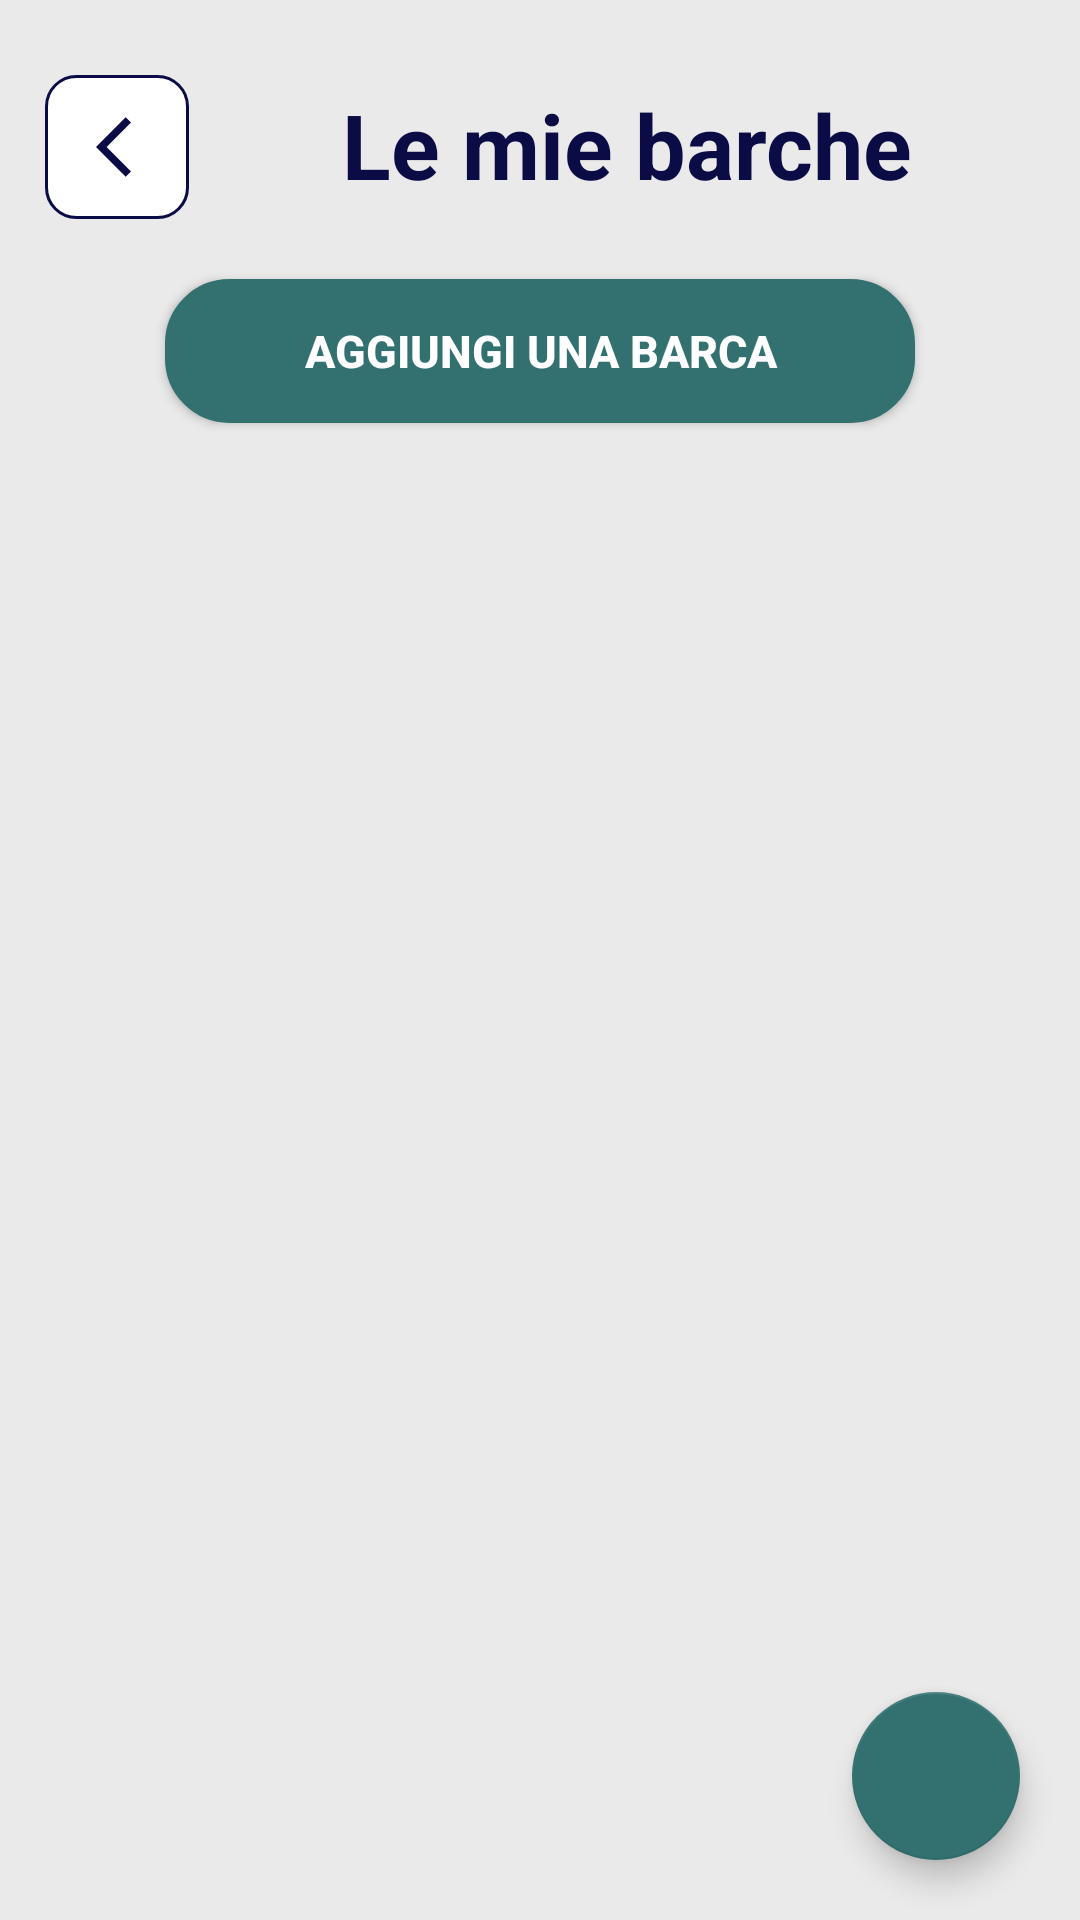

Write the Android layout XML for this screen, with the resource values it uses.
<!-- AndroidManifest.xml: application theme Theme.BoatBooking_1 -->
<!-- res/layout/fragment_my_announcements.xml -->
<?xml version="1.0" encoding="utf-8"?>
<FrameLayout xmlns:android="http://schemas.android.com/apk/res/android"
    xmlns:tools="http://schemas.android.com/tools"
    xmlns:app="http://schemas.android.com/apk/res-auto"
    android:layout_width="match_parent"
    android:layout_height="match_parent"
    android:background="@color/light_grey"
    tools:context="ui.MyAnnouncementsFragment">

    <LinearLayout
        android:layout_width="match_parent"
        android:layout_height="wrap_content"
        android:orientation="vertical"
        android:layout_marginStart="15dp"
        android:layout_marginEnd="15dp">

        <LinearLayout
            android:layout_width="match_parent"
            android:layout_height="wrap_content"
            android:orientation="horizontal"
            android:layout_marginBottom="10dp">

            <ImageButton
                android:id="@+id/backBtn"
                android:layout_width="wrap_content"
                android:layout_height="wrap_content"
                android:layout_marginTop="25dp"
                android:background="@drawable/back_btn"
                android:contentDescription="@string/backBtn"
                android:minWidth="48dp"
                android:minHeight="48dp"
                android:src="@drawable/ic_back" />

            <TextView
                android:layout_width="match_parent"
                android:layout_height="wrap_content"
                android:layout_marginStart="10dp"
                android:layout_marginTop="28dp"
                android:text="@string/my_boats"
                android:textColor="@color/navy_blue"
                android:textSize="30sp"
                android:textStyle="bold"
                android:gravity="center"/>
        </LinearLayout>

        <LinearLayout
            android:layout_width="match_parent"
            android:layout_height="wrap_content"
            android:orientation="vertical">

            <androidx.appcompat.widget.AppCompatButton
                android:id="@+id/addBoatBtn"
                android:layout_width="250dp"
                android:layout_height="wrap_content"
                android:layout_gravity="center_horizontal"
                android:layout_marginTop="10dp"
                android:layout_marginBottom="10dp"
                android:background="@drawable/btn_shape_green"
                android:text="@string/add_boat"
                android:textColor="@color/white"
                android:textSize="15sp"
                android:textStyle="bold"
                android:visibility="visible" />
        </LinearLayout>

        <LinearLayout
            android:layout_width="match_parent"
            android:layout_height="match_parent">

            <androidx.recyclerview.widget.RecyclerView
                android:id="@+id/rv_my_announcements"
                android:layout_width="match_parent"
                android:layout_height="match_parent"/>

        </LinearLayout>
    </LinearLayout>

    <com.google.android.material.floatingactionbutton.FloatingActionButton
        android:id="@+id/fab_add"
        android:layout_width="wrap_content"
        android:layout_height="wrap_content"
        android:layout_gravity="bottom|end"
        android:layout_margin="20dp"
        android:src="@drawable/ic_add"
        android:contentDescription="Add"
        app:tint="@color/white"
        />


</FrameLayout>
<!-- resources referenced by this layout -->
<resources>
  <color name="light_grey">#EAEAEA</color>
  <color name="navy_blue">#0B0B45</color>
  <color name="white">#FFFFFFFF</color>
  <!-- drawable back_btn (drawable) -->
  <?xml version="1.0" encoding="utf-8"?>
  <shape xmlns:android="http://schemas.android.com/apk/res/android"
      android:shape="rectangle">
      <padding android:left="15dp" />
      <padding android:right="5dp" />
      <padding android:top="10dp" />
      <padding android:bottom="10dp" />
      <solid android:color="@color/white" />
      <corners android:radius="10dp" />
      <stroke
          android:width="1dp"
          android:color="@color/navy_blue" />
  </shape>
  <!-- drawable btn_shape_green (drawable) -->
  <?xml version="1.0" encoding="utf-8"?>
  <shape xmlns:android="http://schemas.android.com/apk/res/android"
      android:shape="rectangle">
      <corners android:radius="20dp"></corners>
      <solid android:color="@color/green_water"></solid>
      <stroke
          android:width="3dp"
          android:color="@color/green_water"></stroke>
  </shape>
  <!-- drawable ic_back (drawable) -->
  <vector xmlns:android="http://schemas.android.com/apk/res/android"
      android:width="24dp"
      android:height="24dp"
      android:autoMirrored="true"
      android:tint="@color/navy_blue"
      android:viewportWidth="24"
      android:viewportHeight="24">
      <path
          android:fillColor="@android:color/white"
          android:pathData="M11.67,3.87L9.9,2.1 0,12l9.9,9.9 1.77,-1.77L3.54,12z" />
  </vector>
  <string name="add_boat">Aggiungi una barca</string>
  <string name="backBtn">Indietro</string>
  <string name="my_boats">Le mie barche</string>
  <style name="Theme.BoatBooking_1" parent="Theme.MaterialComponents.DayNight.NoActionBar">
          Primary brand color.
          <item name="colorPrimary">@color/navy_blue</item>
          <item name="colorPrimaryVariant">@color/navy_blue</item>
          <item name="colorOnPrimary">@color/white</item>
          
          <item name="colorSecondary">@color/green_water</item>
          <item name="colorSecondaryVariant">@color/teal_700</item>
          <item name="colorOnSecondary">@color/black</item>
          
          <item name="android:statusBarColor" tools:targetApi="l">?attr/colorPrimaryVariant</item>
  
          
      </style>
  <color name="green_water">#32716F</color>
  <color name="teal_700">#22C49D</color>
  <color name="black">#FF000000</color>
</resources>
